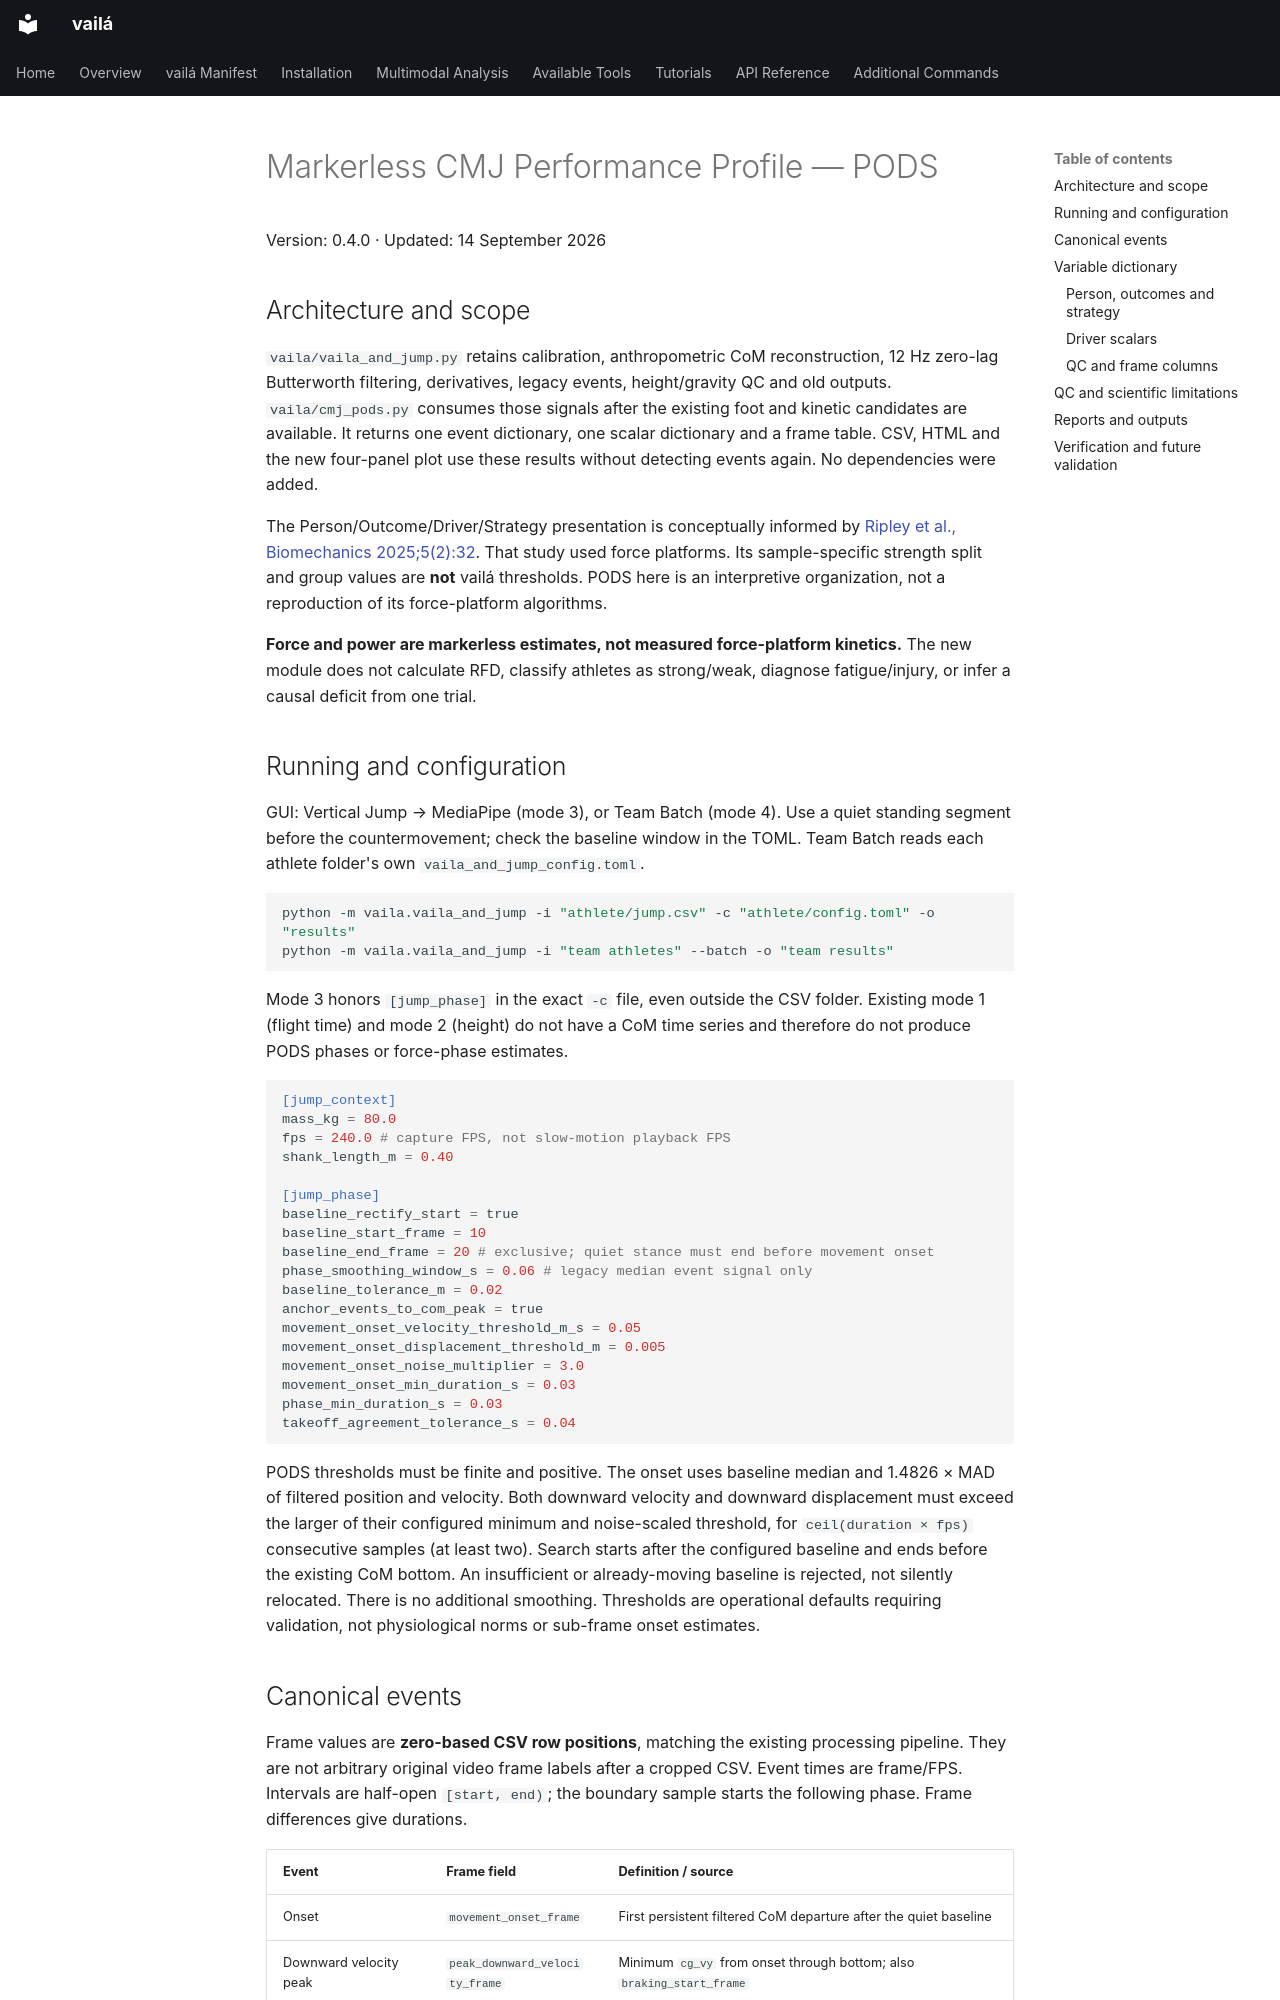

repository: vaila-multimodaltoolbox/vaila · page: cmj_pods/index.html · generator: mkdocs

# Markerless CMJ Performance Profile — PODS

Version: 0.4.0 · Updated: 14 September 2026

## Architecture and scope

`vaila/vaila_and_jump.py` retains calibration, anthropometric CoM reconstruction,
12 Hz zero-lag Butterworth filtering, derivatives, legacy events, height/gravity
QC and old outputs. `vaila/cmj_pods.py` consumes those signals after the existing
foot and kinetic candidates are available. It returns one event dictionary, one
scalar dictionary and a frame table. CSV, HTML and the new four-panel plot use
these results without detecting events again. No dependencies were added.

The Person/Outcome/Driver/Strategy presentation is conceptually informed by
[Ripley et al., Biomechanics 2025;5(2):32](https://doi.org/10.3390/biomechanics5020032).
That study used force platforms. Its sample-specific strength split and group
values are **not** vailá thresholds. PODS here is an interpretive organization,
not a reproduction of its force-platform algorithms.

**Force and power are markerless estimates, not measured force-platform kinetics.**
The new module does not calculate RFD, classify athletes as strong/weak, diagnose
fatigue/injury, or infer a causal deficit from one trial.

## Running and configuration

GUI: Vertical Jump → MediaPipe (mode 3), or Team Batch (mode 4). Use a quiet standing
segment before the countermovement; check the baseline window in the TOML. Team
Batch reads each athlete folder's own `vaila_and_jump_config.toml`.

```sh
python -m vaila.vaila_and_jump -i "athlete/jump.csv" -c "athlete/config.toml" -o "results"
python -m vaila.vaila_and_jump -i "team athletes" --batch -o "team results"
```

Mode 3 honors `[jump_phase]` in the exact `-c` file, even outside the CSV folder.
Existing mode 1 (flight time) and mode 2 (height) do not have a CoM time series and
therefore do not produce PODS phases or force-phase estimates.

```toml
[jump_context]
mass_kg = 80.0
fps = 240.0 # capture FPS, not slow-motion playback FPS
shank_length_m = 0.40

[jump_phase]
baseline_rectify_start = true
baseline_start_frame = 10
baseline_end_frame = 20 # exclusive; quiet stance must end before movement onset
phase_smoothing_window_s = 0.06 # legacy median event signal only
baseline_tolerance_m = 0.02
anchor_events_to_com_peak = true
movement_onset_velocity_threshold_m_s = 0.05
movement_onset_displacement_threshold_m = 0.005
movement_onset_noise_multiplier = 3.0
movement_onset_min_duration_s = 0.03
phase_min_duration_s = 0.03
takeoff_agreement_tolerance_s = 0.04
```

PODS thresholds must be finite and positive. The onset uses baseline median and
1.4826 × MAD of filtered position and velocity. Both downward velocity and downward
displacement must exceed the larger of their configured minimum and noise-scaled
threshold, for `ceil(duration × fps)` consecutive samples (at least two). Search
starts after the configured baseline and ends before the existing CoM bottom.
An insufficient or already-moving baseline is rejected, not silently relocated.
There is no additional smoothing. Thresholds are operational defaults requiring
validation, not physiological norms or sub-frame onset estimates.
